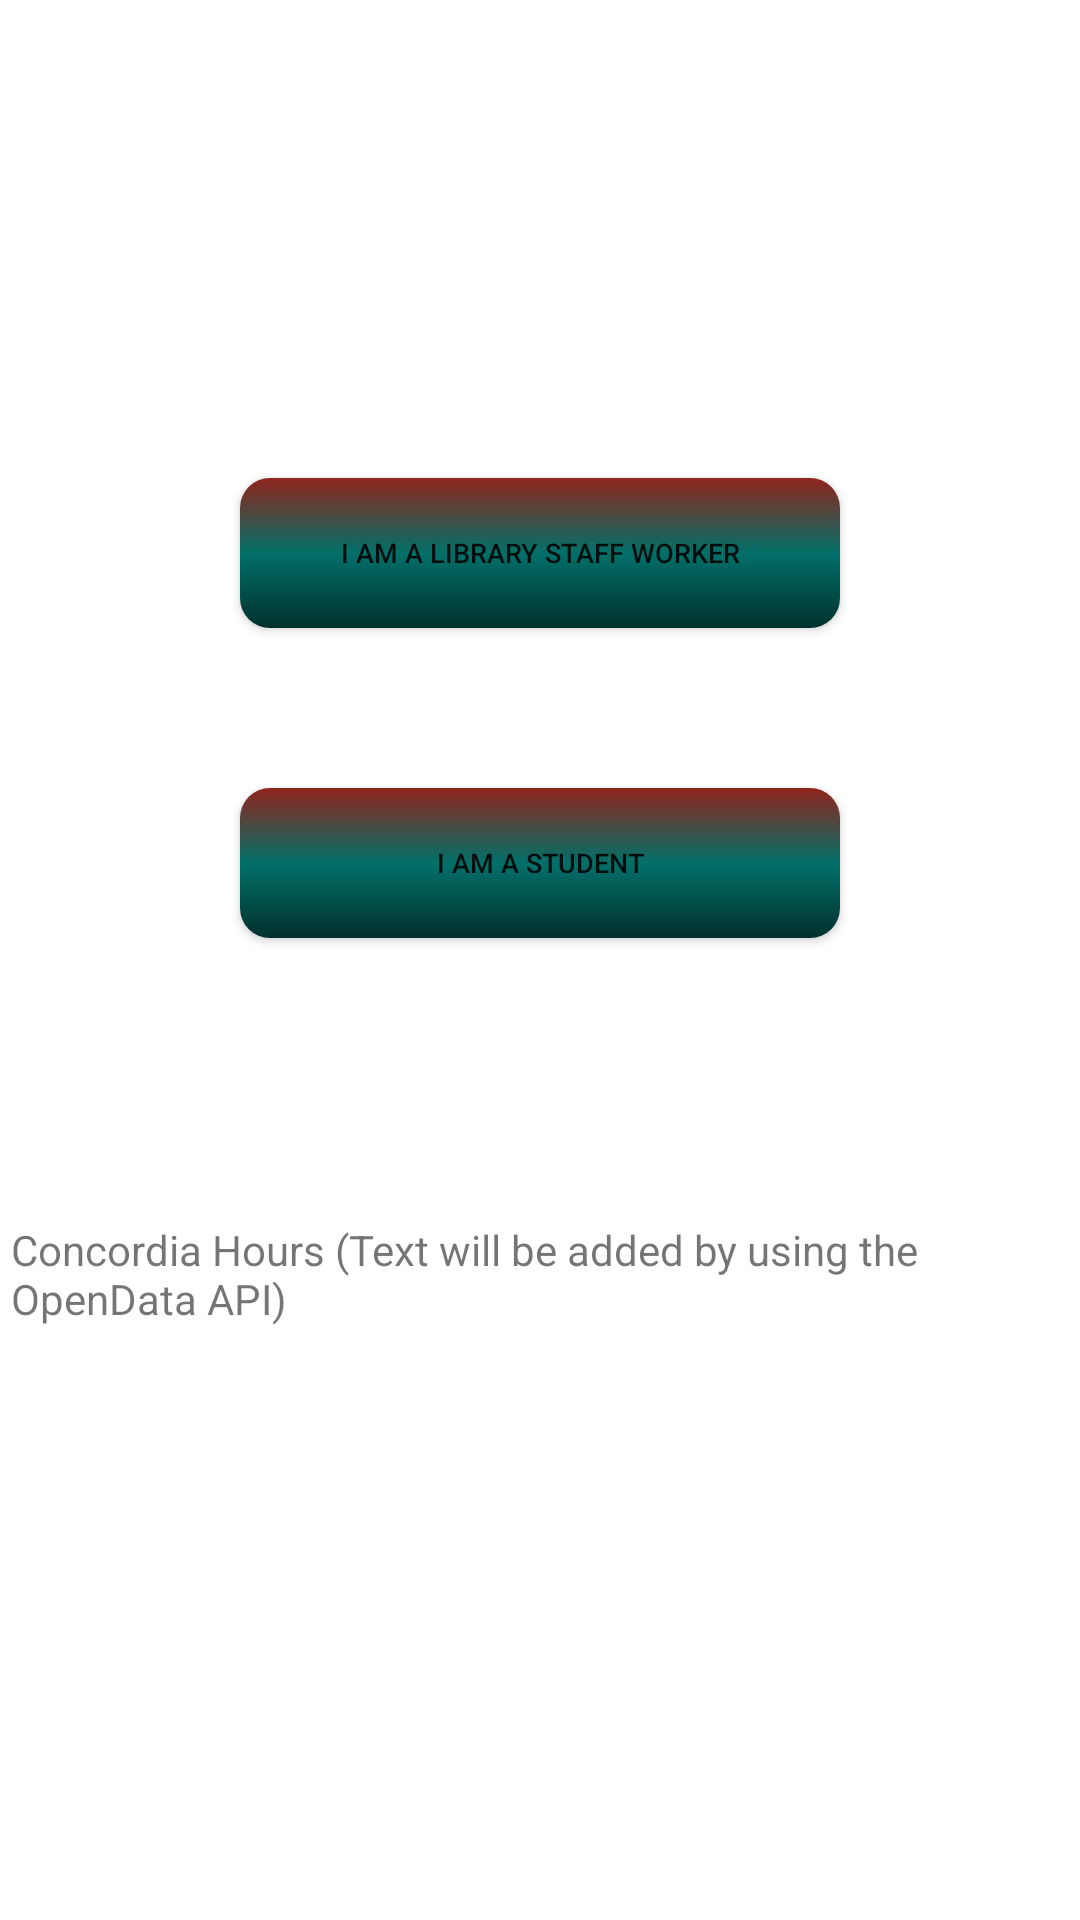

Produce the Android XML layout that renders to this screen, including the resource entries it uses.
<!-- AndroidManifest.xml: application theme Theme.LibraryMonitoring -->
<!-- res/layout/activity_main.xml -->
<?xml version="1.0" encoding="utf-8"?>
<androidx.constraintlayout.widget.ConstraintLayout
    xmlns:android="http://schemas.android.com/apk/res/android"
    xmlns:app="http://schemas.android.com/apk/res-auto"
    xmlns:tools="http://schemas.android.com/tools"
    android:layout_width="match_parent"
    android:layout_height="match_parent"
    tools:context=".mainScreen.MainActivity">

    <Button
        android:id="@+id/lib"
        android:layout_width="200dp"
        android:layout_height="50dp"
        android:background="@drawable/shape_bottom_rounded"
        android:text="I am a library Staff Worker"
        android:textSize="9sp"
        app:layout_constraintBottom_toBottomOf="parent"
        app:layout_constraintEnd_toEndOf="parent"
        app:layout_constraintStart_toStartOf="parent"
        app:layout_constraintTop_toTopOf="parent"
        app:layout_constraintVertical_bias="0.26999998">

    </Button>

    <Button
        android:layout_width="200dp"
        android:id="@+id/student"
        android:layout_height="50dp"
        android:background="@drawable/shape_bottom_rounded"
        android:text="I am a Student"
        android:textSize="9sp"
        app:layout_constraintBottom_toBottomOf="parent"
        app:layout_constraintEnd_toEndOf="parent"
        app:layout_constraintStart_toStartOf="parent"
        app:layout_constraintTop_toBottomOf="@+id/lib"
        app:layout_constraintVertical_bias="0.13999999">

    </Button>

    <TextView
        android:id="@+id/concordiahourstextView"
        android:layout_width="353dp"
        android:layout_height="61dp"
        android:layout_marginStart="178dp"
        android:layout_marginEnd="176dp"
        android:layout_marginBottom="172dp"
        android:text="Concordia Hours (Text will be added by using the OpenData API)"
        app:layout_constraintBottom_toBottomOf="parent"
        app:layout_constraintEnd_toEndOf="parent"
        app:layout_constraintHorizontal_bias="0.503"
        app:layout_constraintStart_toStartOf="parent" />
</androidx.constraintlayout.widget.ConstraintLayout>
<!-- resources referenced by this layout -->
<resources>
  <!-- drawable shape_bottom_rounded (drawable) -->
  <?xml version="1.0" encoding="utf-8"?>
  <shape xmlns:android="http://schemas.android.com/apk/res/android" >
      <stroke
          android:color="#FFFFFF"/>
      <gradient
          android:angle="270"
          android:type="linear"
          android:startColor="@color/red"
          android:centerColor="#027069"
          android:endColor="#01302D"/>
      <corners
          android:bottomLeftRadius="10dp"
          android:bottomRightRadius="10dp"
          android:topLeftRadius="10dp"
          android:topRightRadius="10dp" />
  </shape>
  <style name="Theme.LibraryMonitoring" parent="Theme.MaterialComponents.DayNight.DarkActionBar">
          
          <item name="colorPrimary">@color/red</item>
          <item name="colorPrimaryVariant">@color/red</item>
          <item name="colorOnPrimary">@color/white</item>
          
          <item name="colorSecondary">@color/teal_200</item>
          <item name="colorSecondaryVariant">@color/teal_700</item>
          <item name="colorOnSecondary">@color/black</item>
          
          <item name="android:statusBarColor">?attr/colorPrimaryVariant</item>
          
      </style>
  <color name="red">#8F241C</color>
  <color name="white">#FFFFFFFF</color>
  <color name="teal_200">#FF03DAC5</color>
  <color name="teal_700">#FF018786</color>
  <color name="black">#FF000000</color>
</resources>
